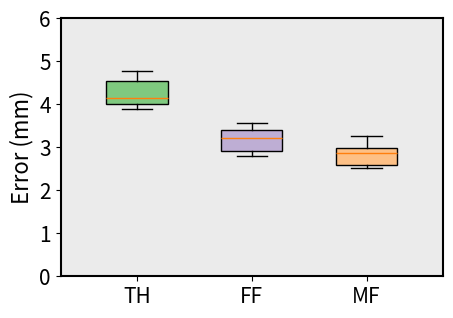

This figure's Python source:
"""
created by
"""
import numpy as np
import matplotlib.pyplot as plt

x = [1, 2.5, 4]
labels = ['TH', 'FF', 'MF']
th = np.array([4.0071, 4.6423, 4.0226, 3.9004, 4.2630, 4.7765])
ff = np.array([3.4617, 3.1986, 2.8011, 2.8231, 3.2162, 3.5531])
mf = np.array([2.8340, 3.0124, 2.5109, 2.5139, 3.2514, 2.9185])

all_data = [th, ff, mf]

plt.figure(figsize=(4.5, 3.0), dpi=300)
plt.subplots_adjust(left=0.12, right=0.97, top=0.96, bottom=0.10)
'''
axis_font = {'weight': 'bold', 'size': 14}
title_font = {'weight': 'bold', 'size': 15}
plt.rcParams.update({'font.size': 13})
plt.rcParams["font.weight"] = "bold"
'''
axis_font = {'size': 16}
title_font = {'size': 16}
plt.rcParams.update({'font.size': 15})

colors_pale = ['#7fc97f', '#beaed4', '#fdc086']

box = plt.boxplot(all_data, patch_artist=True, positions=[1, 2.5, 4],
                  showmeans=False, widths=0.8, sym="k+")
for patch, color in zip(box['boxes'], colors_pale):
    patch.set_facecolor(color)

plt.ylabel("Error (mm)", fontdict=axis_font)
plt.xlim(0, 5)
plt.ylim(0, 6)
plt.xticks(ticks=x, labels=labels)
ax = plt.gca()
ax.spines['bottom'].set_linewidth(1.5)
ax.spines['left'].set_linewidth(1.5)
ax.spines['right'].set_linewidth(1.5)
ax.spines['top'].set_linewidth(1.5)
ax.patch.set_facecolor("silver")  # 设置ax1区域背景颜色
ax.patch.set_alpha(0.3)  # 设置ax1区域背景颜色透明度
plt.savefig("13.png", format="png", dpi=600)
plt.savefig("13_long.svg", format="svg")
plt.show()
